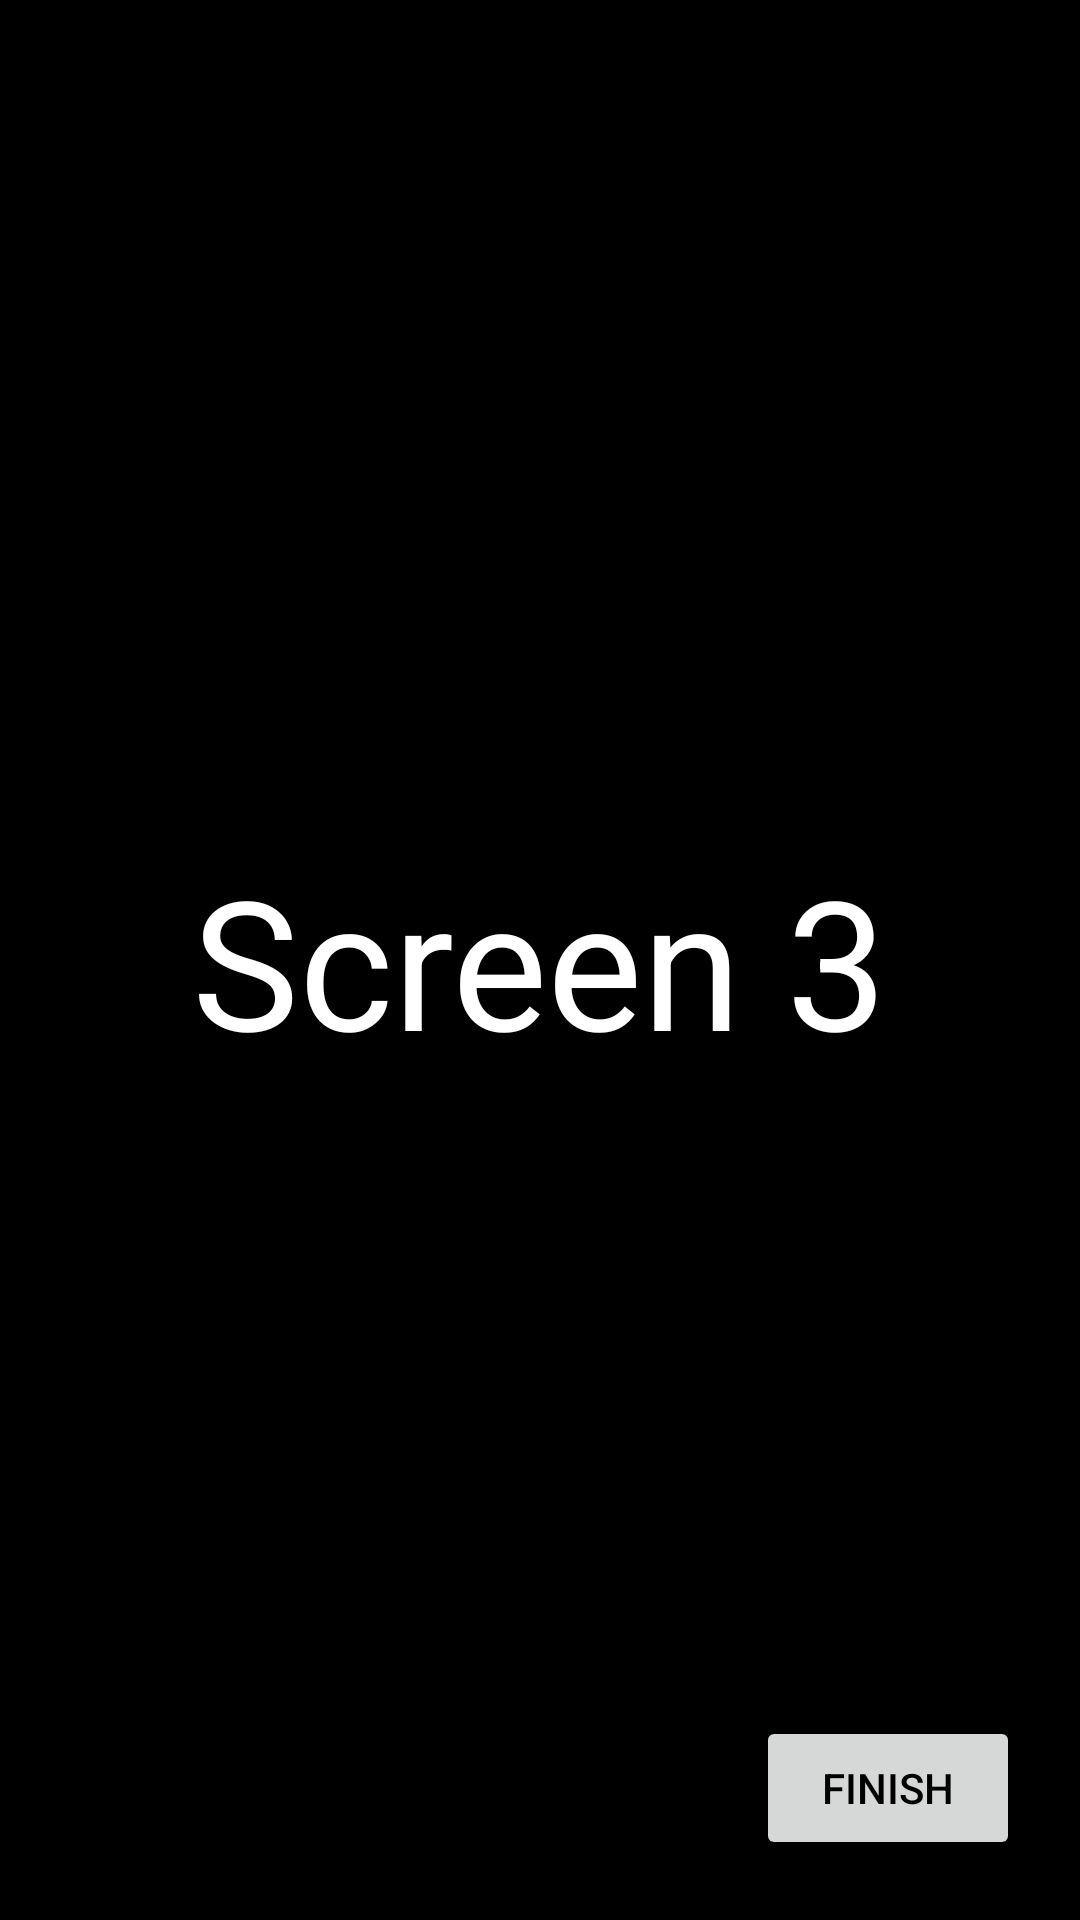

This screen was rendered from an Android layout file. Write that file and the resources it references.
<!-- AndroidManifest.xml: application theme Theme.Navigationsample -->
<!-- res/layout/fragment_three.xml -->
<?xml version="1.0" encoding="utf-8"?>
<androidx.constraintlayout.widget.ConstraintLayout xmlns:android="http://schemas.android.com/apk/res/android"
    xmlns:app="http://schemas.android.com/apk/res-auto"
    xmlns:tools="http://schemas.android.com/tools"
    android:layout_width="match_parent"
    android:layout_height="match_parent"
    android:background="@color/black"
    tools:context=".FragmentThree">


    <TextView
        android:layout_width="wrap_content"
        android:layout_height="wrap_content"
        android:layout_gravity="center"
        android:text="@string/Screen3"
        android:textColor="@color/white"
        android:textSize="@dimen/textSize60"
        app:layout_constraintBottom_toBottomOf="parent"
        app:layout_constraintEnd_toEndOf="parent"
        app:layout_constraintStart_toStartOf="parent"
        app:layout_constraintTop_toTopOf="parent" />

    <androidx.appcompat.widget.AppCompatButton
        android:id="@+id/btnFinish"
        android:layout_width="wrap_content"
        android:layout_height="wrap_content"
        android:layout_margin="20dp"
        android:text="@string/finish"
        android:textColor="@color/black"
        app:layout_constraintBottom_toBottomOf="parent"
        app:layout_constraintEnd_toEndOf="parent" />
</androidx.constraintlayout.widget.ConstraintLayout>
<!-- resources referenced by this layout -->
<resources>
  <dimen name="textSize60">60sp</dimen>
  <string name="Screen3">Screen 3</string>
  <string name="finish">Finish</string>
  <style name="Theme.Navigationsample" parent="Theme.MaterialComponents.DayNight.DarkActionBar">
          
          <item name="colorPrimary">@color/purple_500</item>
          <item name="colorPrimaryVariant">@color/purple_700</item>
          <item name="colorOnPrimary">@color/white</item>
          
          <item name="colorSecondary">@color/teal_200</item>
          <item name="colorSecondaryVariant">@color/teal_700</item>
          <item name="colorOnSecondary">@color/black</item>
          
          <item name="android:statusBarColor" tools:targetApi="l">?attr/colorPrimaryVariant</item>
          
      </style>
  <!-- not gathered from this repository: default colours our renderer supplied (Android Studio template values) -->
  <color name="purple_500">#FF6200EE</color>
  <color name="purple_700">#FF3700B3</color>
  <color name="teal_200">#FF03DAC5</color>
  <color name="teal_700">#FF018786</color>
  <color name="black">#FF000000</color>
  <color name="white">#FFFFFFFF</color>
</resources>
